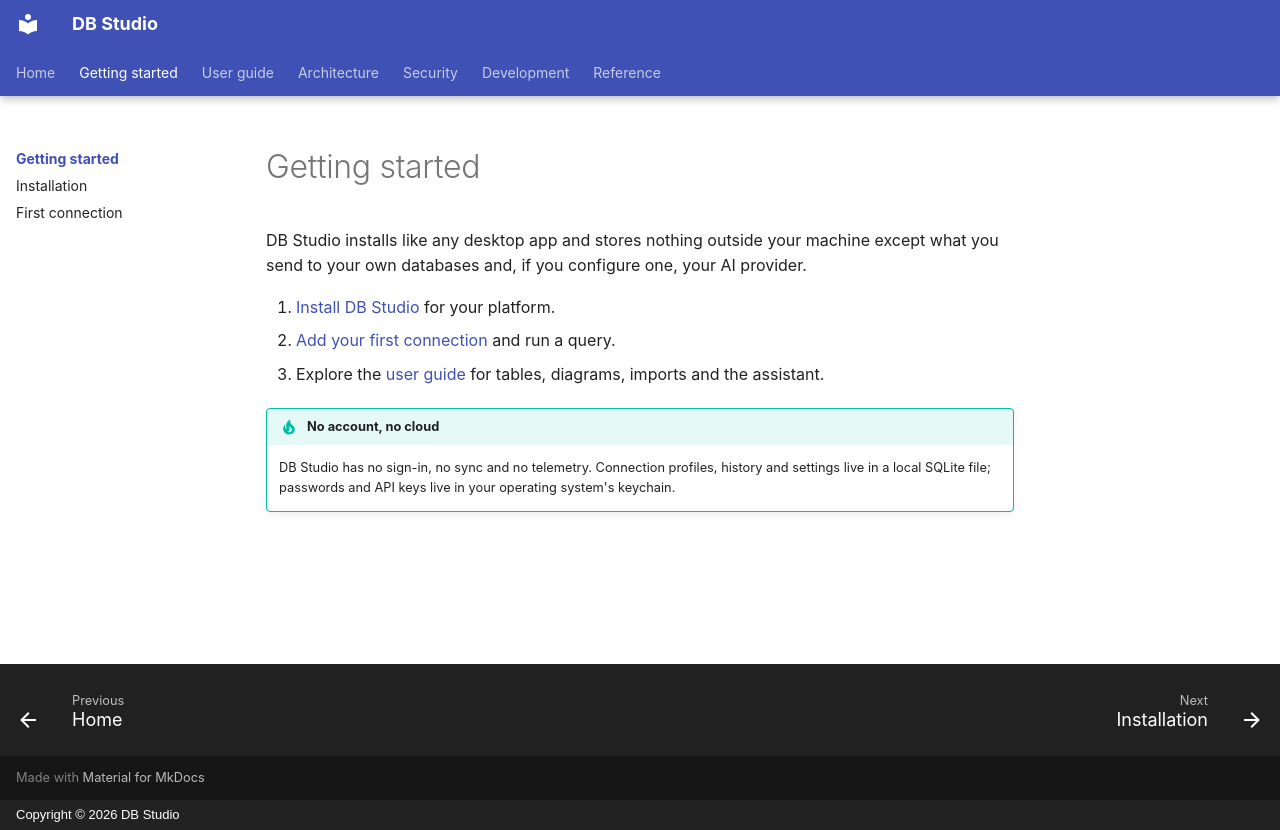

repository: hasinishraq/db-studio-documentation · page: getting-started/index.html · generator: mkdocs · copyright: Copyright © 2026 DB Studio

# Getting started

DB Studio installs like any desktop app and stores nothing outside your machine except what you
send to your own databases and, if you configure one, your AI provider.

1. [Install DB Studio](installation.md) for your platform.
2. [Add your first connection](first-connection.md) and run a query.
3. Explore the [user guide](../user-guide/index.md) for tables, diagrams, imports and the assistant.

!!! tip "No account, no cloud"
    DB Studio has no sign-in, no sync and no telemetry. Connection profiles, history and settings
    live in a local SQLite file; passwords and API keys live in your operating system's keychain.
